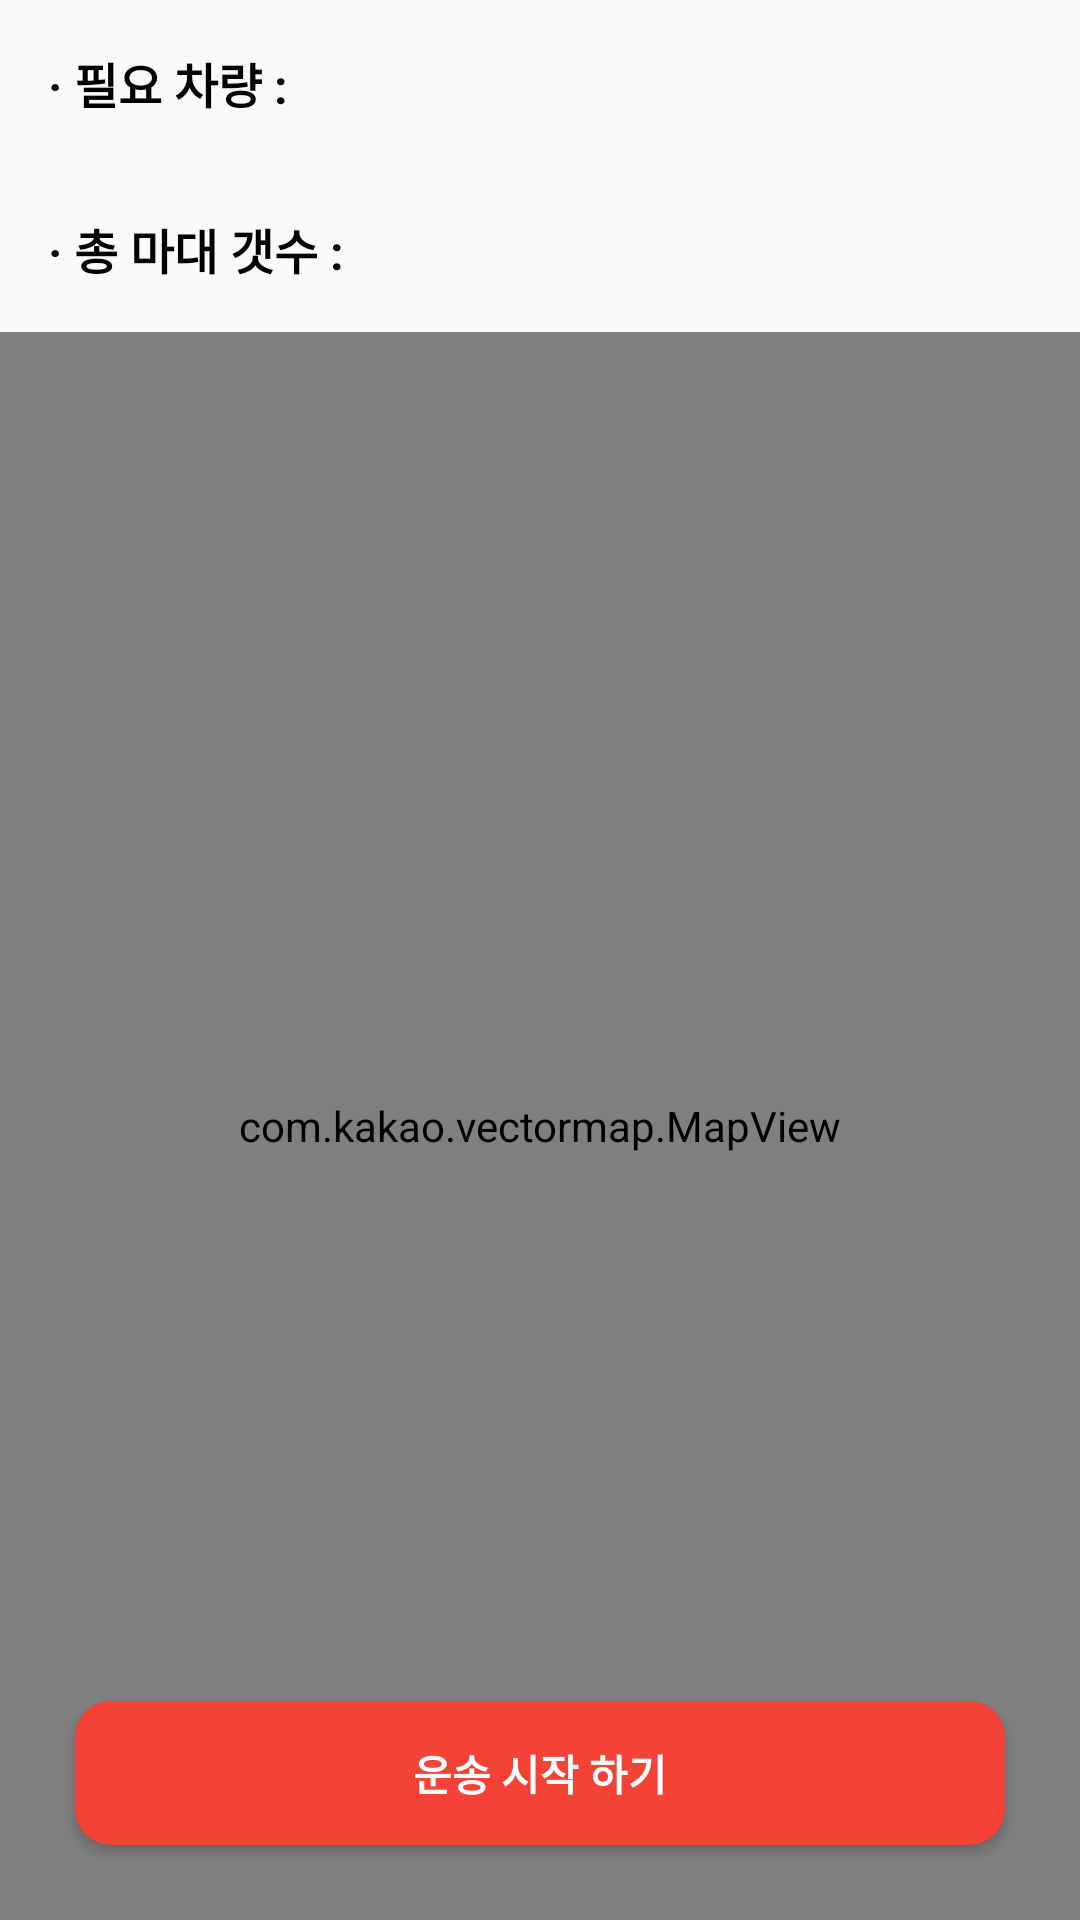

Produce the Android XML layout that renders to this screen, including the resource entries it uses.
<!-- AndroidManifest.xml: application theme Theme.HaeChorom -->
<!-- res/layout/activity_mode4.xml -->
<?xml version="1.0" encoding="utf-8"?>
<layout>
    <androidx.constraintlayout.widget.ConstraintLayout xmlns:android="http://schemas.android.com/apk/res/android"
        xmlns:app="http://schemas.android.com/apk/res-auto"
        xmlns:tools="http://schemas.android.com/tools"
        android:id="@+id/main"
        android:layout_width="match_parent"
        android:layout_height="match_parent"
        tools:context=".mode4.Mode4Activity">

        <LinearLayout
            android:layout_width="match_parent"
            android:layout_height="match_parent"
            android:orientation="vertical"
            tools:layout_editor_absoluteX="0dp"
            tools:layout_editor_absoluteY="0dp">

            <TextView
                android:id="@+id/truck"
                android:layout_width="wrap_content"
                android:layout_height="wrap_content"
                android:layout_margin="16dp"
                android:gravity="center"
                android:text="· 필요 차량 : "
                android:textColor="@color/black"
                android:textStyle="bold"
                android:textAlignment="center"
                android:textSize="16sp" />

            <TextView
                android:id="@+id/total_num"
                android:layout_width="wrap_content"
                android:layout_height="wrap_content"
                android:layout_margin="16dp"
                android:gravity="center"
                android:text="· 총 마대 갯수 : "
                android:textColor="@color/black"
                android:textStyle="bold"
                android:textAlignment="center"
                android:textSize="16sp" />

            <com.kakao.vectormap.MapView
                android:id="@+id/map_view"
                android:layout_width="match_parent"
                android:layout_height="match_parent"
                app:layout_constraintBottom_toBottomOf="parent"
                app:layout_constraintEnd_toEndOf="parent"
                app:layout_constraintStart_toStartOf="parent"
                app:layout_constraintTop_toTopOf="parent" />

        </LinearLayout>

        <Button
            android:id="@+id/button"
            android:layout_width="match_parent"
            android:layout_height="wrap_content"
            android:layout_margin="25dp"
            android:background="@drawable/background_radius_red"
            android:text="운송 시작 하기"
            android:textColor="@color/white"
            android:textStyle="bold"
            app:layout_constraintBottom_toBottomOf="parent"
            app:layout_constraintEnd_toEndOf="parent"
            app:layout_constraintStart_toStartOf="parent" />

    </androidx.constraintlayout.widget.ConstraintLayout>
</layout>
<!-- resources referenced by this layout -->
<resources>
  <color name="black">#FF000000</color>
  <color name="white">#FFFFFFFF</color>
  <!-- drawable background_radius_red (drawable) -->
  <?xml version="1.0" encoding="utf-8"?>
  <shape xmlns:android="http://schemas.android.com/apk/res/android"
      android:shape="rectangle" android:padding = "10dp">
      <solid android:color="#F44336">
  
      </solid>
      <corners android:radius="12dp" />
  
  </shape>
  <style name="Theme.HaeChorom" parent="Base.Theme.HaeChorom" />
  <style name="Base.Theme.HaeChorom" parent="Theme.AppCompat.Light.NoActionBar">
          
          
      </style>
</resources>
